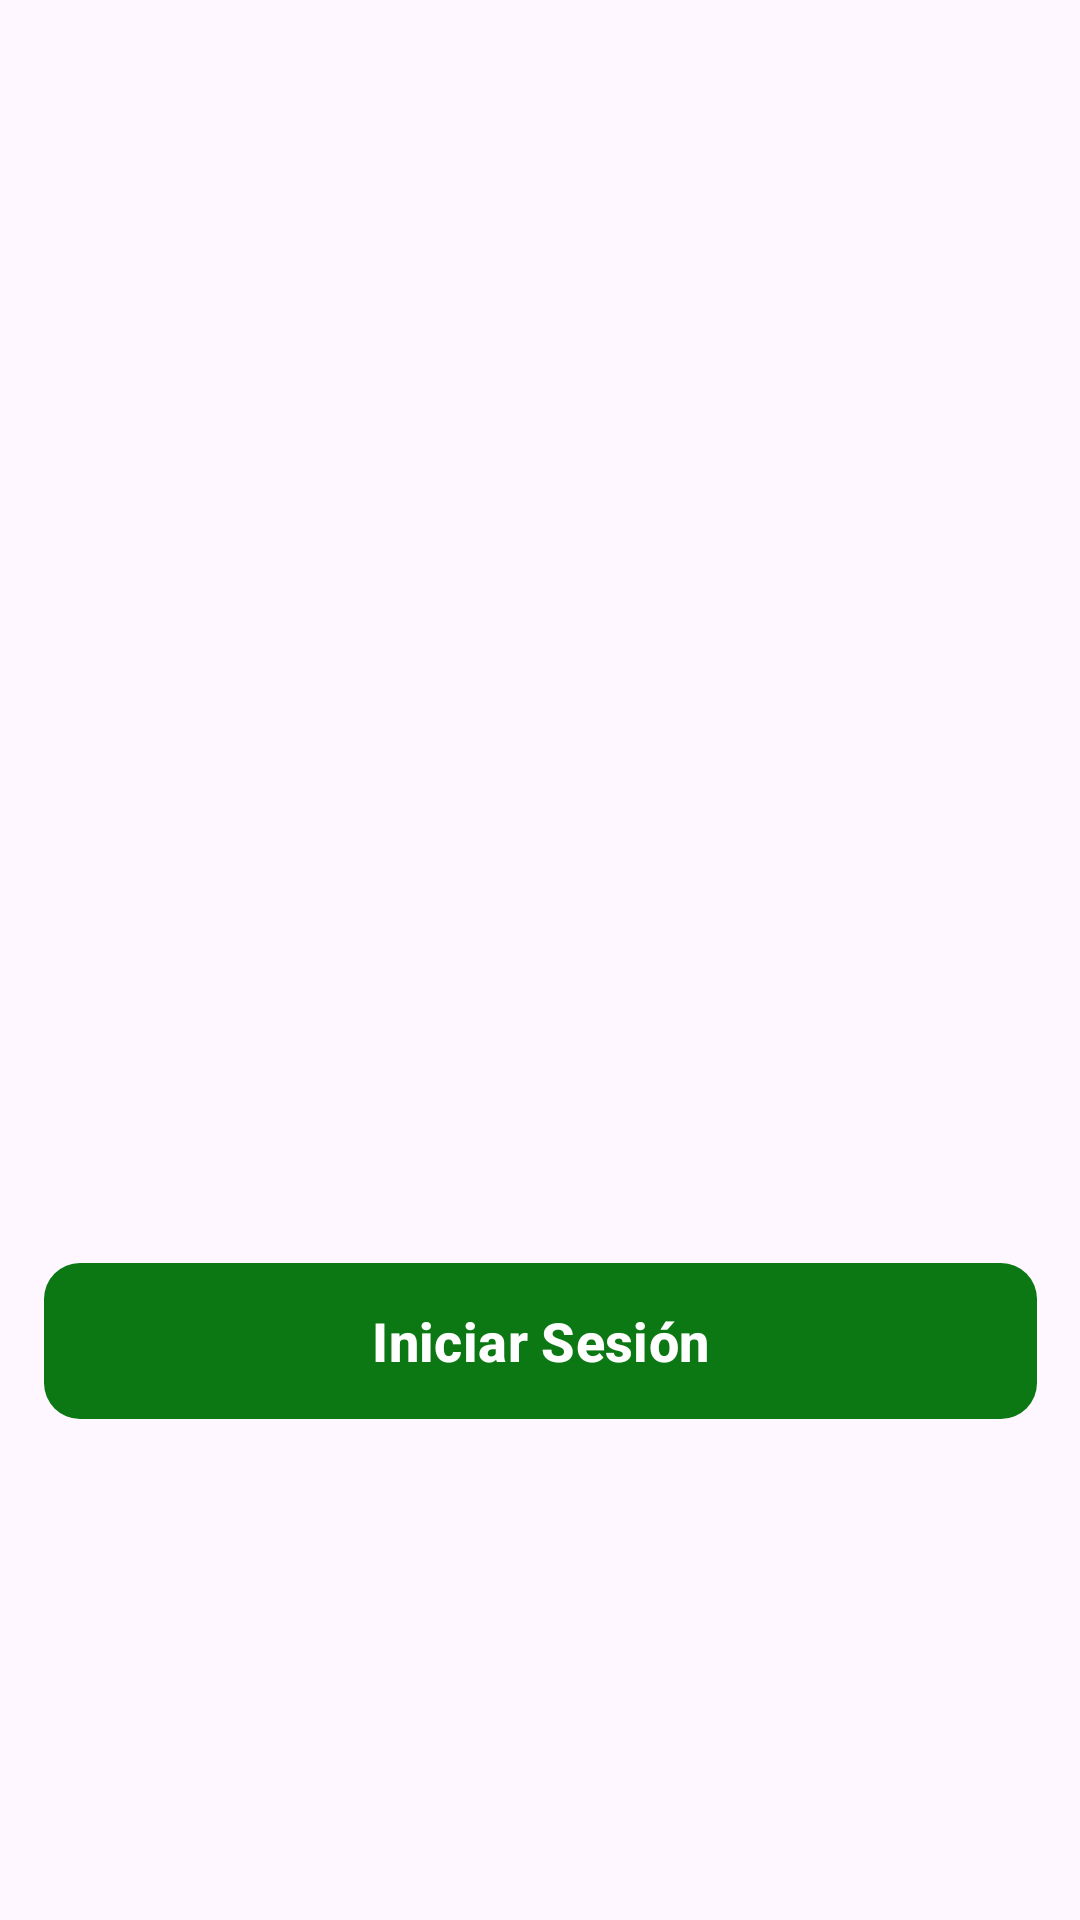

Produce the Android XML layout that renders to this screen, including the resource entries it uses.
<!-- AndroidManifest.xml: application theme Theme.HolaMundo_IS2026_2 -->
<!-- res/layout/activity_main.xml -->
<?xml version="1.0" encoding="utf-8"?>
<androidx.constraintlayout.widget.ConstraintLayout xmlns:android="http://schemas.android.com/apk/res/android"
    xmlns:app="http://schemas.android.com/apk/res-auto"
    xmlns:tools="http://schemas.android.com/tools"
    android:id="@+id/main"
    android:layout_width="match_parent"
    android:layout_height="match_parent"
    tools:context=".MainActivity">

    <ImageView
        android:id="@+id/imageView"
        android:layout_width="287dp"
        android:layout_height="126dp"
        android:layout_marginTop="16dp"
        app:layout_constraintBottom_toBottomOf="parent"
        app:layout_constraintEnd_toEndOf="parent"
        app:layout_constraintHorizontal_bias="0.578"
        app:layout_constraintStart_toStartOf="parent"
        app:layout_constraintTop_toTopOf="parent"
        app:layout_constraintVertical_bias="0.06"
        app:srcCompat="@drawable/universidad" />

    <ImageView
        android:id="@+id/imageView2"
        android:layout_width="195dp"
        android:layout_height="147dp"
        android:layout_marginTop="50dp"
        app:layout_constraintBottom_toBottomOf="parent"
        app:layout_constraintEnd_toEndOf="parent"
        app:layout_constraintStart_toStartOf="parent"
        app:layout_constraintTop_toBottomOf="@+id/imageView"
        app:layout_constraintVertical_bias="0.0"
        app:srcCompat="@drawable/facultad" />

    
    <com.google.android.material.button.MaterialButton
        android:id="@+id/btnIrInicio"
        android:layout_width="331dp"
        android:layout_height="60dp"
        android:layout_marginTop="48dp"
        android:text="Iniciar Sesión"
        android:textSize="18sp"
        android:textStyle="bold"
        android:textColor="@android:color/white"
        app:backgroundTint="#0B7813"
        app:cornerRadius="12dp"
        app:layout_constraintEnd_toEndOf="parent"
        app:layout_constraintStart_toStartOf="parent"
        app:layout_constraintTop_toBottomOf="@+id/imageView2" />
</androidx.constraintlayout.widget.ConstraintLayout>
<!-- resources referenced by this layout -->
<resources>
  <style name="Theme.HolaMundo_IS2026_2" parent="Base.Theme.HolaMundo_IS2026_2" />
  <style name="Base.Theme.HolaMundo_IS2026_2" parent="Theme.Material3.DayNight.NoActionBar">
          
          
      </style>
</resources>
